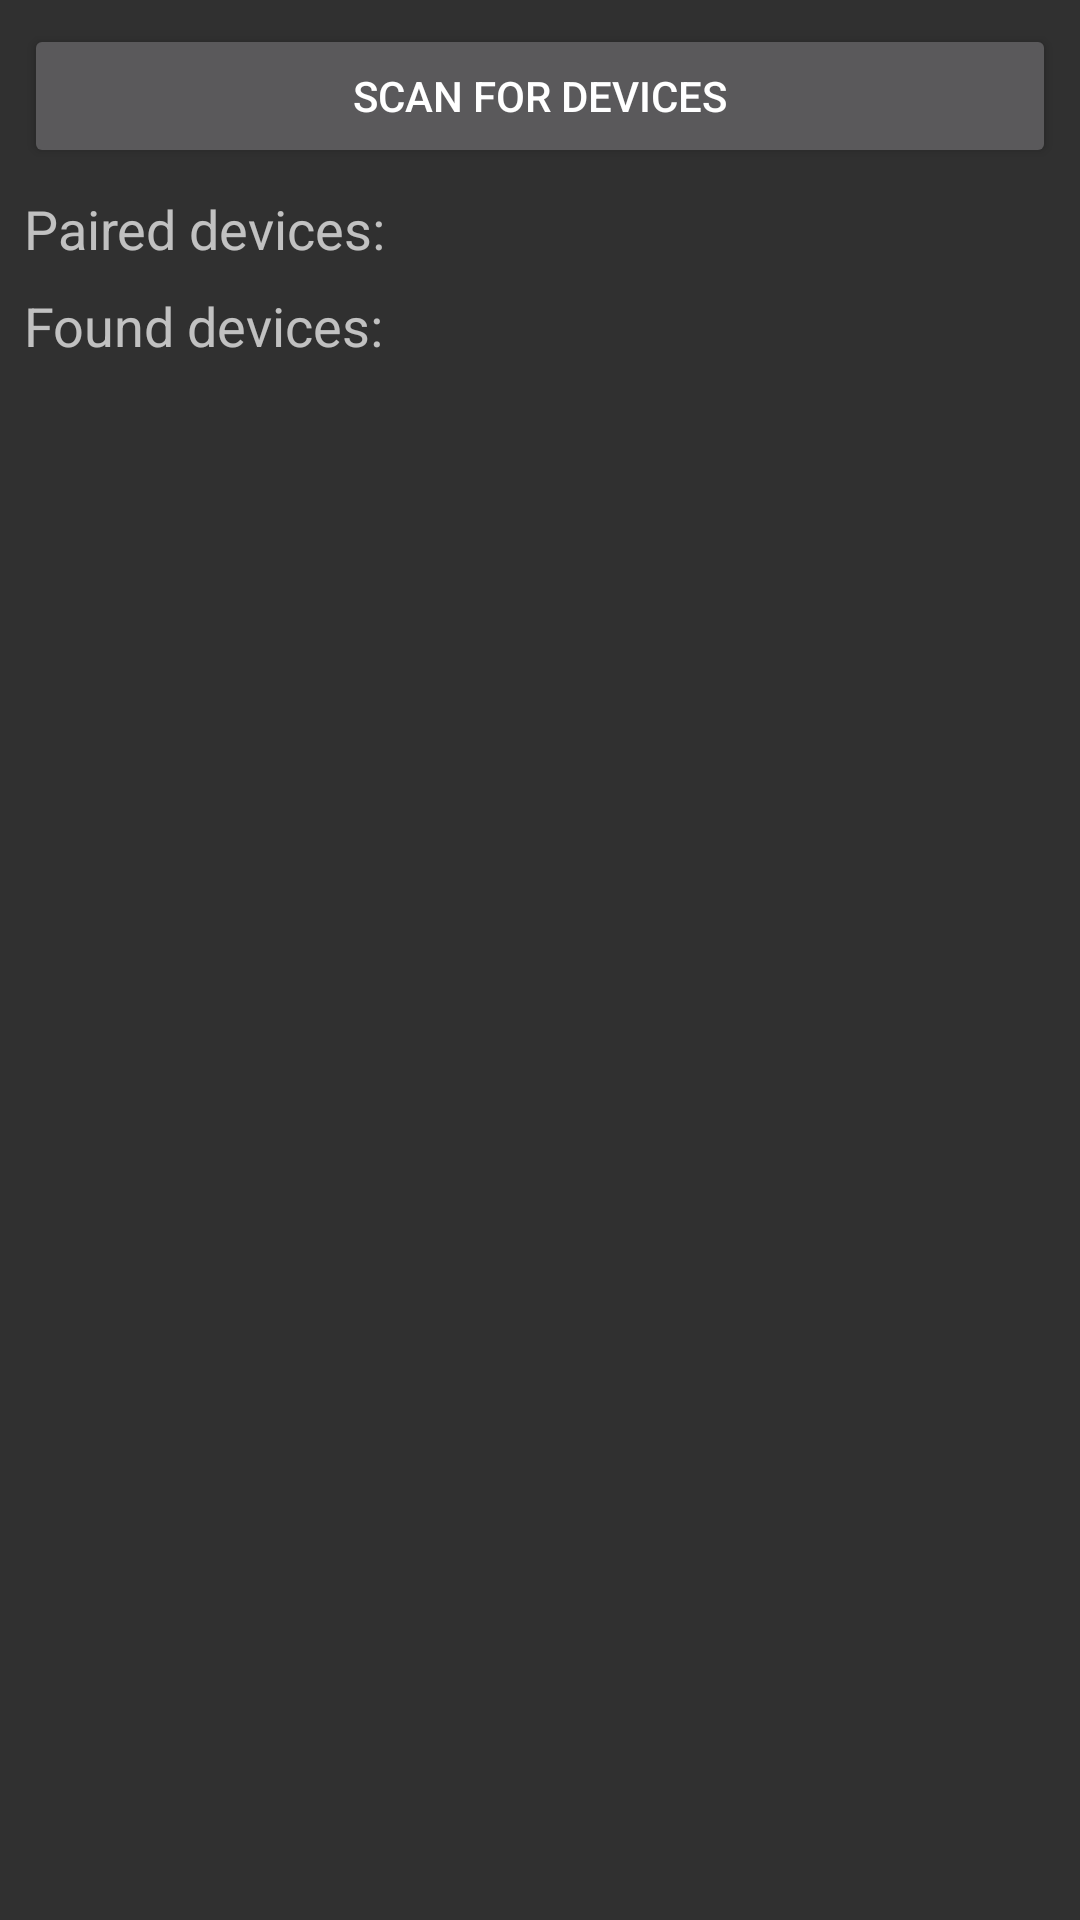

Here is an Android app screen rendered from its layout file. Give the layout XML and the strings, colors and styles it references.
<!-- AndroidManifest.xml: application theme AppTheme -->
<!-- res/layout/activity_connect.xml -->
<?xml version="1.0" encoding="utf-8"?>
<androidx.core.widget.NestedScrollView
    xmlns:android="http://schemas.android.com/apk/res/android"
    xmlns:app="http://schemas.android.com/apk/res-auto"
    xmlns:tools="http://schemas.android.com/tools"
    android:layout_width="match_parent"
    android:layout_height="match_parent">

    <LinearLayout
        android:layout_width="match_parent"
        android:layout_height="wrap_content"
        android:orientation="vertical">

        <Button
            android:id="@+id/scanButton"
            android:layout_width="match_parent"
            android:layout_height="wrap_content"
            android:layout_marginStart="8dp"
            android:layout_marginLeft="8dp"
            android:layout_marginTop="8dp"
            android:layout_marginEnd="8dp"
            android:layout_marginRight="8dp"
            android:text="@string/scan_for_devices_butt" />


        <TextView
            android:layout_width="wrap_content"
            android:layout_height="wrap_content"
            android:layout_marginStart="8dp"
            android:layout_marginLeft="8dp"
            android:layout_marginTop="8dp"
            android:text="@string/par_devices_text_text"
            android:textSize="18sp"
            app:layout_constraintStart_toStartOf="parent"
            app:layout_constraintTop_toTopOf="parent" />

        <ListView
            android:id="@+id/parDevices"
            android:layout_width="match_parent"
            android:layout_height="wrap_content" />

        <androidx.constraintlayout.widget.ConstraintLayout
            android:layout_width="match_parent"
            android:layout_height="wrap_content">

            <TextView
                android:id="@+id/paireaText"
                android:layout_width="wrap_content"
                android:layout_height="wrap_content"
                android:layout_marginStart="8dp"
                android:layout_marginLeft="8dp"
                android:layout_marginTop="8dp"
                android:text="@string/scan_devices_text"
                android:textSize="18sp"
                app:layout_constraintStart_toStartOf="parent"
                app:layout_constraintTop_toTopOf="parent" />

            <ProgressBar
                android:id="@+id/progressBar"
                style="?android:attr/progressBarStyle"
                android:layout_width="32dp"
                android:layout_height="32dp"
                android:layout_marginTop="8dp"
                android:layout_marginEnd="8dp"
                android:layout_marginRight="8dp"
                android:layout_weight="0"
                app:layout_constraintEnd_toEndOf="parent"
                app:layout_constraintTop_toTopOf="parent"
                tools:visibility="invisible" />

        </androidx.constraintlayout.widget.ConstraintLayout>

        <ListView
            android:id="@+id/listDevices"
            android:layout_width="match_parent"
            android:layout_height="wrap_content" />

    </LinearLayout>
</androidx.core.widget.NestedScrollView>
<!-- resources referenced by this layout -->
<resources>
  <string name="par_devices_text_text" translatable="false">Paired devices:</string>
  <string name="scan_devices_text" translatable="false">Found devices:</string>
  <string name="scan_for_devices_butt" translatable="false">Scan for devices</string>
  <style name="AppTheme" parent="Theme.AppCompat" />
</resources>
